Image classification data set "mushroom_species_dataset" (TaiE64/COMP0220-DeepLearning-Coursework-AI-Mushroom-Expert-Group013 on GitHub). Class labels (16): Amanita calyptroderma, Armillaria mellea, Armillaria tabescens, Artomyces pyxidatus, Bolbitius titubans, Boletus pallidus, Boletus rex-veris, Cantharellus californicus, Ganoderma tsugae, Leucoagaricus leucothites, Lycogala epidendrum, Trametes gibbosa, Trametes versicolor, Trichaptum biforme, Tylopilus felleus, Tylopilus rubrobrunneus.

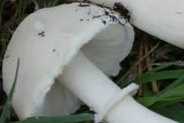
Label: Leucoagaricus leucothites

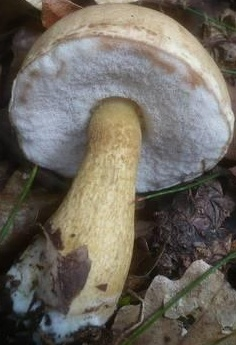
Label: Tylopilus felleus

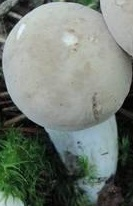
Label: Boletus pallidus

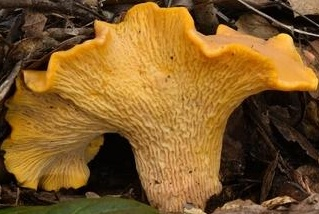
Label: Cantharellus californicus

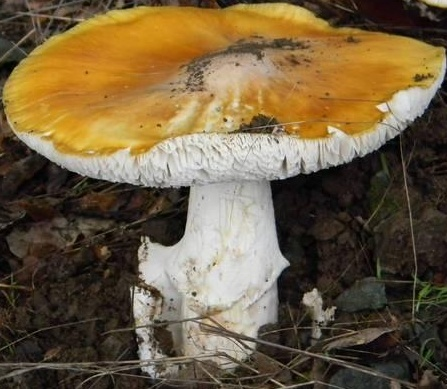
Label: Amanita calyptroderma

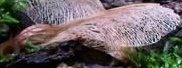
Label: Trametes versicolor
